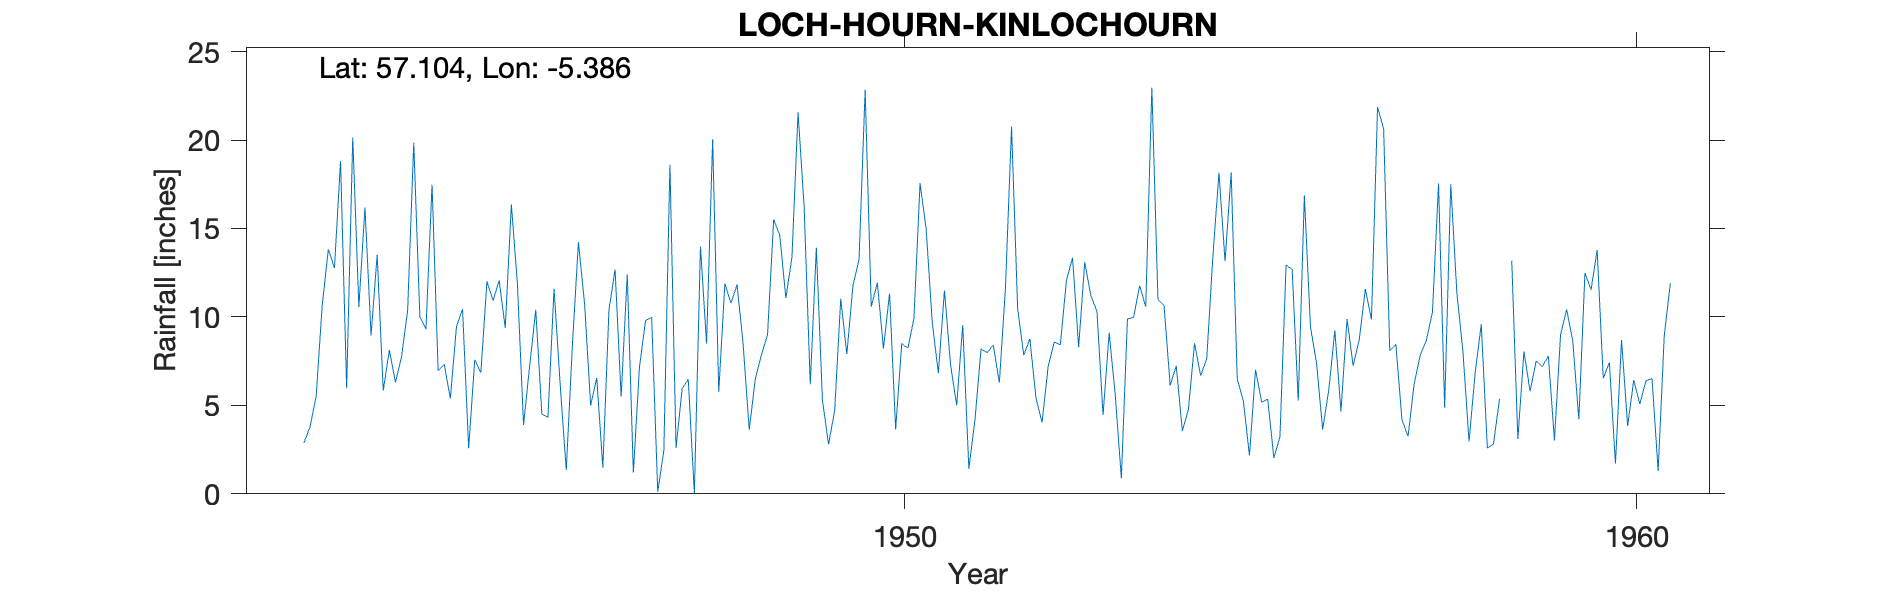

Values plotted in this chart, from the file beside it:
LOCH HOURN (KINLOCHOURN), , , , , , , , , , , , , , , , , , , , 
Grid ref, NG950065, Long, -5.386, Lat, 57.1, Elevation, 18, ft, , , , , , , , , , , , 
Station no, 5716/5, , , , , , , , , , , , , , , , , , , 
, 1941, 1942, 1943, 1944, 1945, 1946, 1947, 1948, 1949, 1950, 1951, 1952, 1953, 1954, 1955, 1956, 1957, 1958, 1959, 1960
January, , , 10.56, 17.48, 9.38, 14.23, 9.97, 11.89, 21.57, 10.58, 11.5, 10.46, 11.21, 10.64, 6.5, 9.45, 20.63, 11.38, 5.8, 6.53
February, , , 16.19, 6.96, 16.36, 10.78, 0.12, 10.77, 16.21, 11.94, 7.29, 7.84, 10.31, 6.13, 5.25, 7.38, 8.09, 8.04, 7.51, 7.43
March, , , 8.95, 7.31, 11.84, 5, 2.46, 11.83, 6.19, 8.21, 5.01, 8.76, 4.46, 7.24, 2.17, 3.64, 8.45, 2.96, 7.2, 1.71
April, , 2.88, 13.51, 5.39, 3.89, 6.55, 18.61, 8.46, 13.91, 11.31, 9.54, 5.43, 9.11, 3.55, 7.02, 5.85, 4.19, 6.84, 7.79, 8.69
May, , 3.79, 5.84, 9.45, 7.24, 1.48, 2.59, 3.62, 5.27, 3.65, 1.42, 4.03, 5.59, 4.79, 5.19, 9.24, 3.25, 9.59, 3.02, 3.84
June, , 5.52, 8.13, 10.45, 10.4, 10.39, 5.95, 6.52, 2.8, 8.49, 4.18, 7.2, 0.88, 8.51, 5.34, 4.66, 6.21, 2.58, 9, 6.43
July, , 10.67, 6.3, 2.58, 4.51, 12.68, 6.48, 7.86, 4.7, 8.23, 8.19, 8.58, 9.89, 6.68, 2.03, 9.89, 7.85, 2.81, 10.42, 5.08
August, , 13.82, 7.75, 7.58, 4.33, 5.5, 0.01, 9, 11.03, 9.91, 7.98, 8.43, 9.97, 7.63, 3.23, 7.24, 8.67, 5.37, 8.64, 6.39
September, , 12.77, 10.37, 6.86, 11.6, 12.42, 13.98, 15.51, 7.9, 17.56, 8.42, 12.07, 11.77, 13.4, 12.93, 8.72, 10.27, 5.57, 4.21, 6.51
October, , 18.8, 19.86, 12.02, 6.2, 1.2, 8.5, 14.63, 11.77, 14.98, 6.29, 13.35, 10.58, 18.15, 12.69, 11.58, 17.54, 13.19, 12.49, 1.29
November, , 5.98, 10.03, 10.92, 1.35, 7.16, 20.04, 11.07, 13.26, 9.69, 11.63, 8.29, 22.96, 13.15, 5.27, 9.85, 4.87, 3.1, 11.54, 8.95
December, , 20.15, 9.31, 12.06, 8.37, 9.8, 5.75, 13.37, 22.84, 6.83, 20.76, 13.1, 10.97, 18.16, 16.87, 21.87, 17.5, 8.05, 13.79, 11.9
Total, , , 126.8, 109.1, 95.47, 97.19, 94.46, 124.5, 137.4, 121.4, 102.2, 107.5, 117.7, 118, 84.49, 109.4, 117.5, 79.48, 101.4, 74.75
BR 1942 imp, , , , , , , , , , , , , , , , , , , , 
Station no, 5716/5, , , , , , , , , , , , , , , , , , , 
Midas, 14086, , , , , , , , , , , , , , , , , , , 
Hyd Stn, 705855, , , , , , , , , , , , , , , , , , , 
